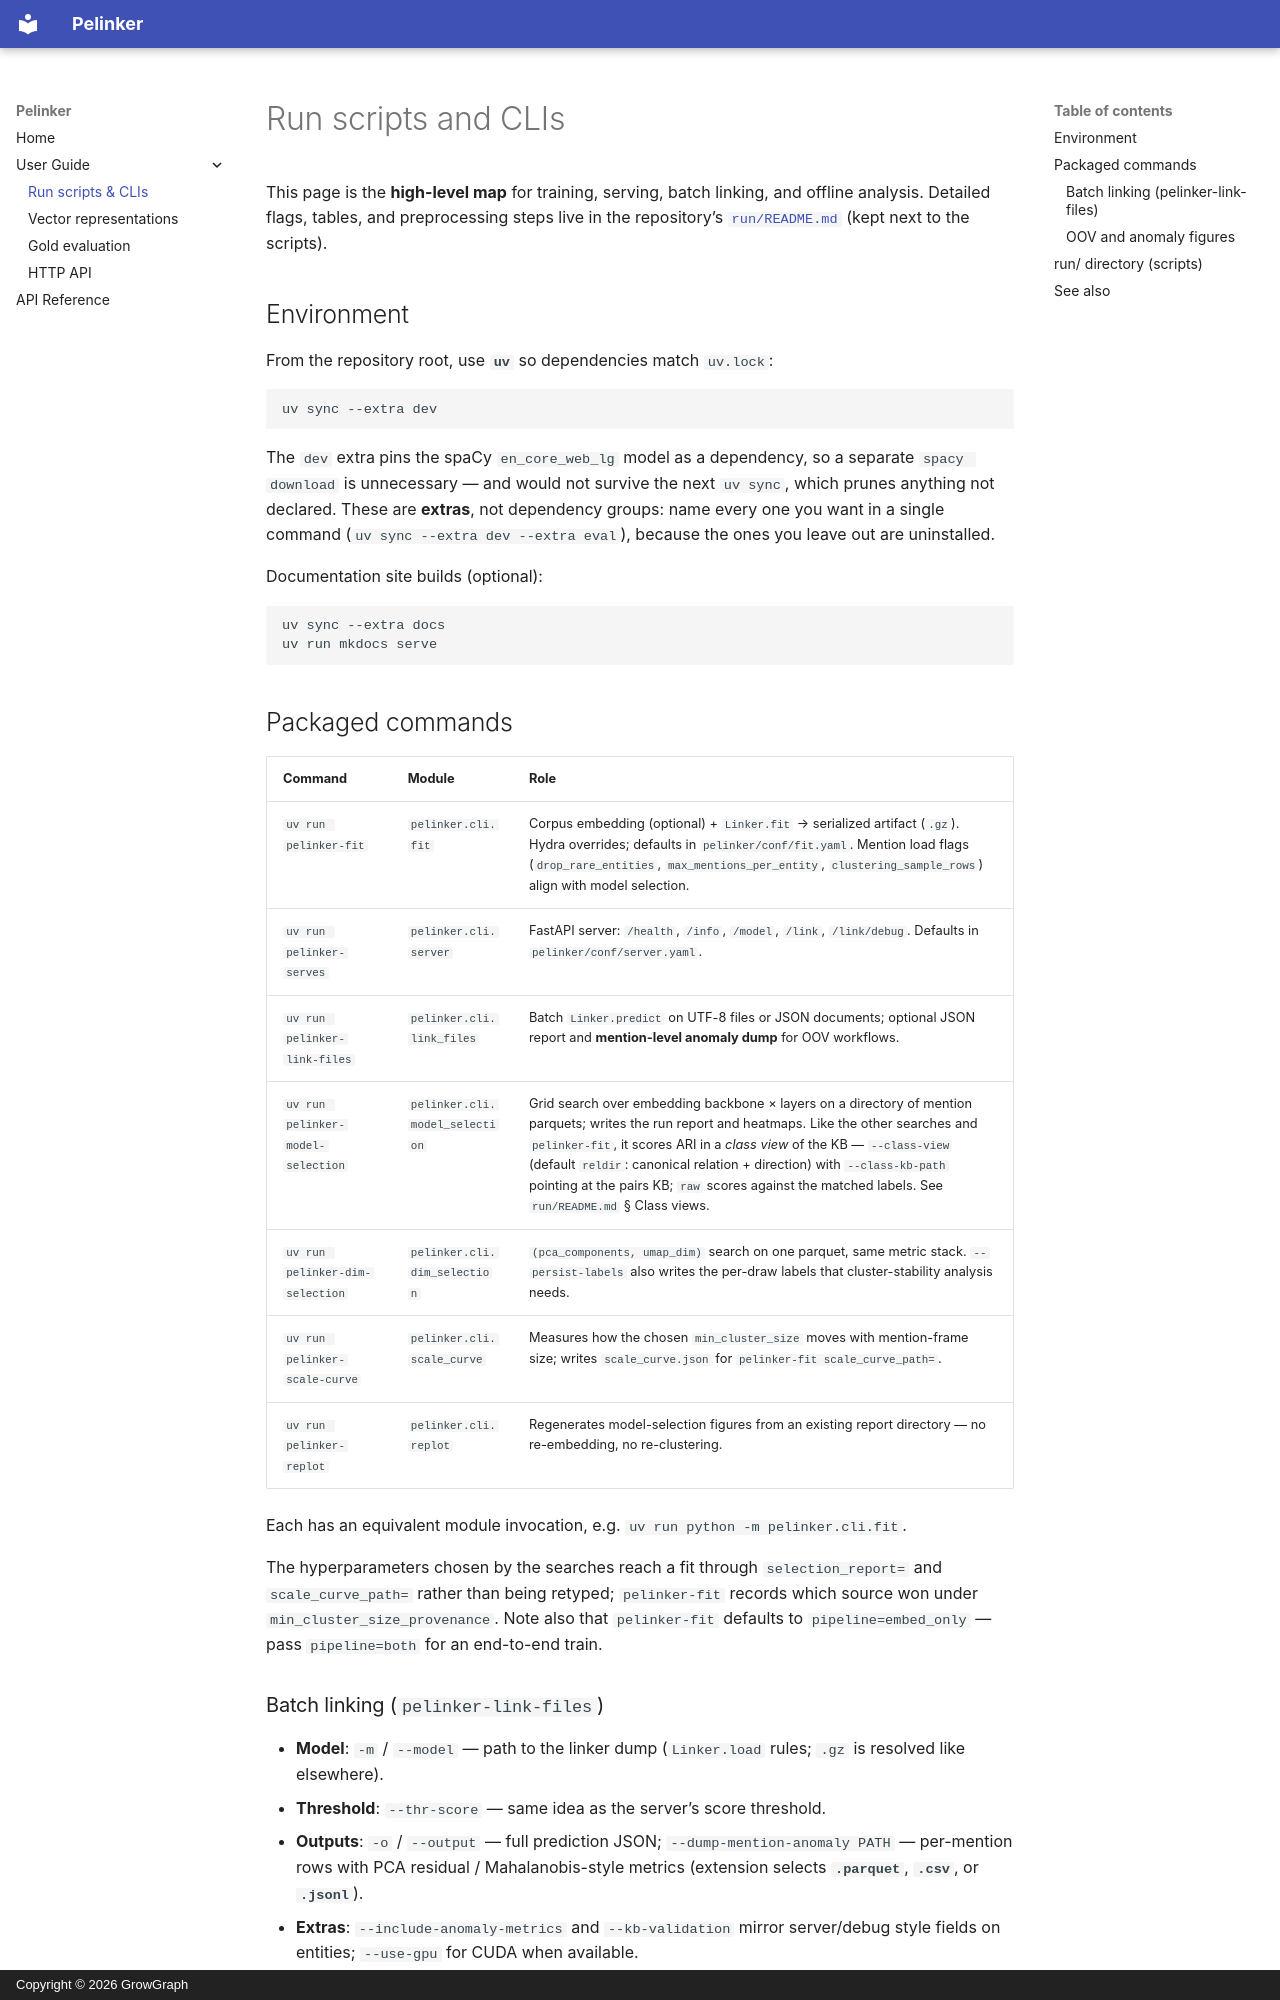

repository: growgraph/pelinker · page: user_guide/run_scripts_and_cli/index.html · generator: mkdocs · copyright: Copyright © 2026 GrowGraph

# Run scripts and CLIs

This page is the **high-level map** for training, serving, batch linking, and offline analysis. Detailed flags, tables, and preprocessing steps live in the repository’s [`run/README.md`](https://github.com/growgraph/pelinker/blob/main/run/README.md) (kept next to the scripts).

## Environment

From the repository root, use **`uv`** so dependencies match `uv.lock`:

```bash
uv sync --extra dev
```

The `dev` extra pins the spaCy `en_core_web_lg` model as a dependency, so a separate
`spacy download` is unnecessary — and would not survive the next `uv sync`, which prunes
anything not declared. These are **extras**, not dependency groups: name every one you
want in a single command (`uv sync --extra dev --extra eval`), because the ones you leave
out are uninstalled.

Documentation site builds (optional):

```bash
uv sync --extra docs
uv run mkdocs serve
```

## Packaged commands

| Command | Module | Role |
|--------|--------|------|
| `uv run pelinker-fit` | `pelinker.cli.fit` | Corpus embedding (optional) + `Linker.fit` → serialized artifact (`.gz`). Hydra overrides; defaults in `pelinker/conf/fit.yaml`. Mention load flags (`drop_rare_entities`, `max_mentions_per_entity`, `clustering_sample_rows`) align with model selection. |
| `uv run pelinker-serves` | `pelinker.cli.server` | FastAPI server: `/health`, `/info`, `/model`, `/link`, `/link/debug`. Defaults in `pelinker/conf/server.yaml`. |
| `uv run pelinker-link-files` | `pelinker.cli.link_files` | Batch `Linker.predict` on UTF-8 files or JSON documents; optional JSON report and **mention-level anomaly dump** for OOV workflows. |
| `uv run pelinker-model-selection` | `pelinker.cli.model_selection` | Grid search over embedding backbone × layers on a directory of mention parquets; writes the run report and heatmaps. Like the other searches and `pelinker-fit`, it scores ARI in a *class view* of the KB — `--class-view` (default `reldir`: canonical relation + direction) with `--class-kb-path` pointing at the pairs KB; `raw` scores against the matched labels. See `run/README.md` § Class views. |
| `uv run pelinker-dim-selection` | `pelinker.cli.dim_selection` | `(pca_components, umap_dim)` search on one parquet, same metric stack. `--persist-labels` also writes the per-draw labels that cluster-stability analysis needs. |
| `uv run pelinker-scale-curve` | `pelinker.cli.scale_curve` | Measures how the chosen `min_cluster_size` moves with mention-frame size; writes `scale_curve.json` for `pelinker-fit scale_curve_path=`. |
| `uv run pelinker-replot` | `pelinker.cli.replot` | Regenerates model-selection figures from an existing report directory — no re-embedding, no re-clustering. |

Each has an equivalent module invocation, e.g. `uv run python -m pelinker.cli.fit`.

The hyperparameters chosen by the searches reach a fit through `selection_report=` and
`scale_curve_path=` rather than being retyped; `pelinker-fit` records which source won
under `min_cluster_size_provenance`. Note also that `pelinker-fit` defaults to
`pipeline=embed_only` — pass `pipeline=both` for an end-to-end train.
